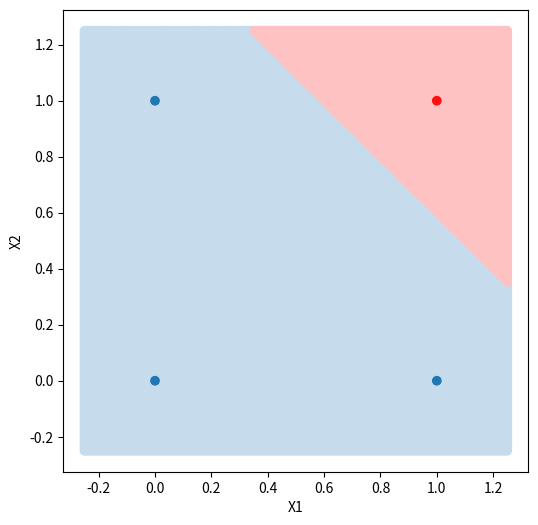
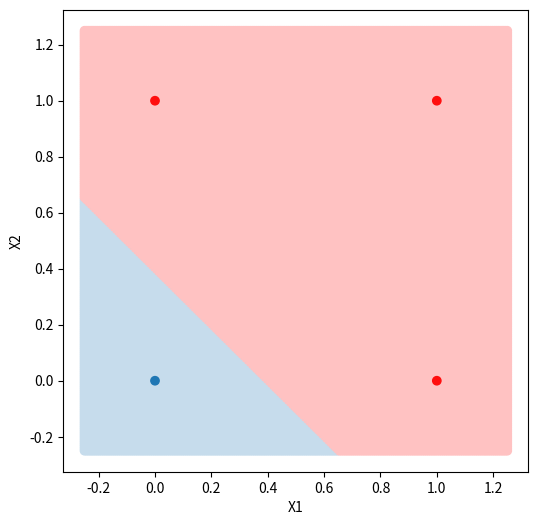
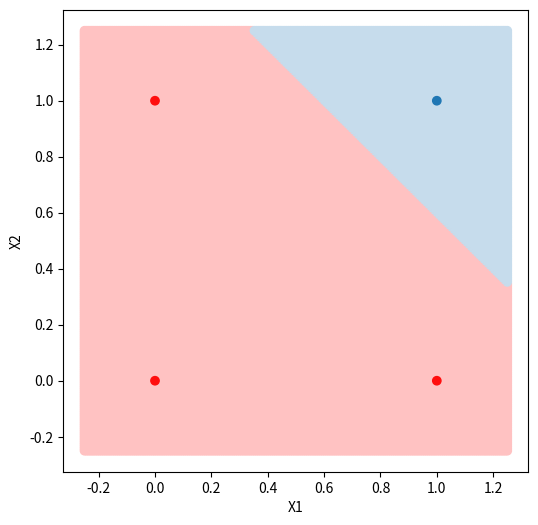
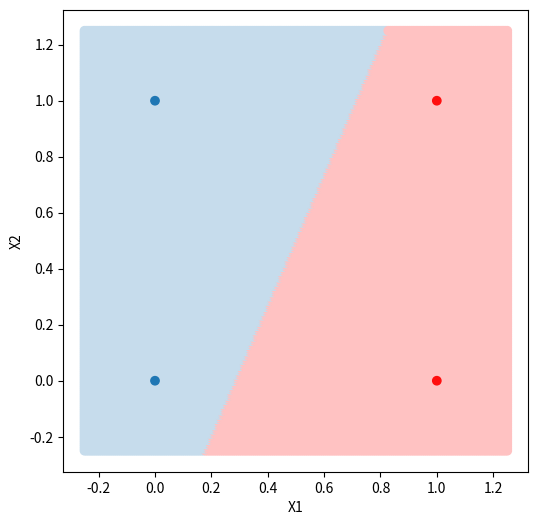
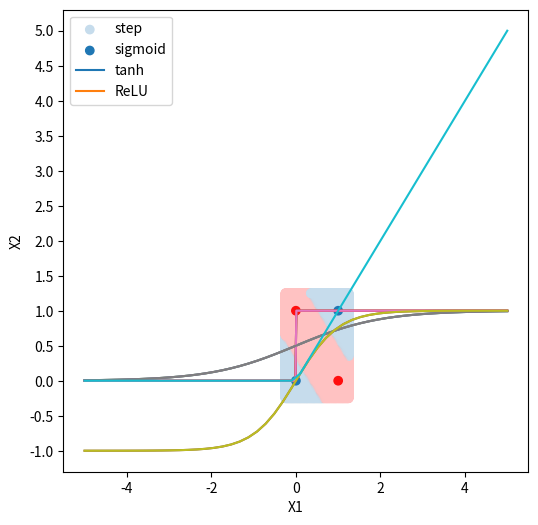

These figures' Python source, in order:
# -*- coding: utf-8 -*-
"""DLtest2 パーセプトロンを作ってみよう.ipynb

Automatically generated by Colaboratory.

Original file is located at
    https://colab.research.google.com/<link-removed>

# **2.01　ANDをパーセプトロンで作る**

リスト2-1
"""

X1 = [0,1,0,1]
X2 = [0,0,1,1]

def test(x1, x2):
    if x1 == 1 and x2 == 1:
        return 1
    else:
        return 0

def disp_results(func):
    for i in range(4):
        Y = func(X1[i], X2[i])
        print(f"{X1[i]}, {X2[i]} = {Y}")

disp_results(test)

"""リスト2-2"""

def and_test(x1, x2):
    w1, w2, theta = 0.5, 0.5, 0.8
    ans = w1 * x1 + w2 * x2
    if ans > theta:
        return 1
    else:
        return 0

disp_results(and_test)

"""リスト2-3"""

import numpy as np
import matplotlib.pyplot as plt

def fillscolors(data):
    return "#ffc2c2" if data > 0 else "#c6dcec"
def dotscolors(data):
    return "#ff0e0e" if data > 0 else "#1f77b4"

def plot_perceptron(func, X1, X2):
    plt.figure(figsize=(6, 6))
    XX, YY = np.meshgrid(
        np.linspace(-0.25, 1.25, 200),
        np.linspace(-0.25, 1.25, 200))
    XX = np.array(XX).flatten()
    YY = np.array(YY).flatten()
    fills = []
    colors = []
    for i in range(len(XX)):
        fills.append(func(XX[i], YY[i]))
        colors.append(fillscolors(fills[i]))
    plt.scatter(XX, YY, c=colors)

    dots = []
    colors = []
    for i in range(len(X1)):
        dots.append(func(X1[i], X2[i]))
        colors.append(dotscolors(dots[i]))
    plt.scatter(X1, X2, c=colors)
    plt.xlabel("X1")
    plt.ylabel("X2")
    plt.show()

"""リスト2-4"""

plot_perceptron(and_test, X1, X2)

"""# **2.02　ORをパーセプトロンで作る**

リスト2-5
"""

def or_test(x1, x2):
    w1, w2, theta = 0.5, 0.5, 0.2
    ans = w1 * x1 + w2 * x2
    if ans > theta:
        return 1
    else:
        return 0

disp_results(or_test)

"""リスト2-6"""

plot_perceptron(or_test, X1, X2)

"""## **2.03　NANDをパーセプトロンで作る**

リスト2-7
"""

def nand_test(x1, x2):
    w1, w2, theta = -0.5, -0.5, -0.8
    ans = w1 * x1 + w2 * x2
    if ans > theta:
        return 1
    else:
        return 0

disp_results(nand_test)

"""リスト2-8"""

plot_perceptron(nand_test, X1, X2)

"""# **2.04　XORをパーセプトロンで作る**

リスト2-9
"""

def other_test(x1, x2):
    w1, w2, theta = 0.7, -0.3, 0.2
    ans = w1 * x1 + w2 * x2
    if ans > theta:
        return 1
    else:
        return 0

disp_results(other_test)

"""リスト2-10"""

plot_perceptron(other_test, X1, X2)

"""リスト2-11"""

def xor_test(x1, x2):
    if or_test(x1, x2) > 0:
        s1 = 1
    else:
        s1 = 0
    if nand_test(x1, x2) > 0:
        s2 = 1
    else:
        s2 = 0
    ans = and_test(s1, s2)
    if ans > 0:
        return 1
    else:
        return 0

disp_results(xor_test)

"""リスト2-12"""

plot_perceptron(xor_test, X1, X2)

"""# **2.05 活性化関数**

リスト2-13
"""

import numpy as np
import matplotlib.pyplot as plt

def step_func(x):
    return np.where(x>0, 1, 0)
x1 = np.linspace(-5, 5, 500)
y1 = step_func(x1)

plt.plot(x1, y1)
plt.legend(["step"], loc="best")
plt.yticks(np.arange(0, 1.2, step=0.5))
plt.grid()
plt.show()

"""リスト2-14"""

def sigmoid_func(x):
    return 1/(1+np.exp(-x))
x2 = np.linspace(-5, 5)
y2 = sigmoid_func(x2)

plt.plot(x1, y1)
plt.plot(x2, y2)
plt.legend(["step", "sigmoid"], loc="best")
plt.yticks(np.arange(0, 1.2, step=0.5))
plt.grid()
plt.show()

"""リスト2-15"""

def tanh_func(x):
    return np.tanh(x)
x3 = np.linspace(-5, 5)
y3 = tanh_func(x3)

plt.plot(x1, y1)
plt.plot(x2, y2)
plt.plot(x3, y3)
plt.legend(["step", "sigmoid", "tanh"], loc="best")
plt.yticks(np.arange(-1, 1.2, step=0.5))
plt.grid()
plt.show()

"""リスト2-16"""

def relu_func(x):
    return np.where(x>0, x, 0)
x4 = np.linspace(-5, 5)
y4 = relu_func(x4)

plt.plot(x1, y1)
plt.plot(x2, y2)
plt.plot(x3, y3)
plt.plot(x4, y4)
plt.legend(["step", "sigmoid", "tanh", "ReLU"], loc="best")
plt.yticks(np.arange(-1, 5.2, step=0.5))
plt.grid()
plt.show()